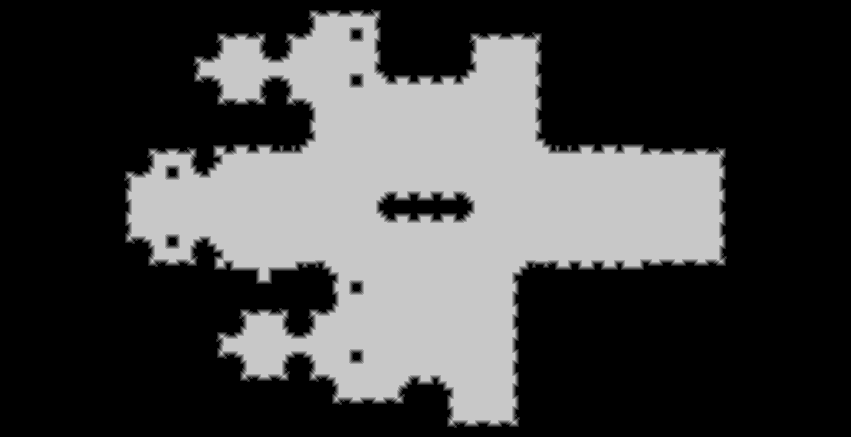

Values plotted in this chart, from the file beside it:
source	tdt_hull ranged
truth	truth_482a1c35bf0.tsv
width	851
height	437
nibble	0	240824
nibble	1	4508
nibble	2	4431
nibble	3	4386
nibble	4	4370
nibble	5	113368
